Image classification data set "16kImages" (oscleong/molecular_imaging_repository on GitHub). Class labels (2): inversion symmetry false, inversion symmetry true.

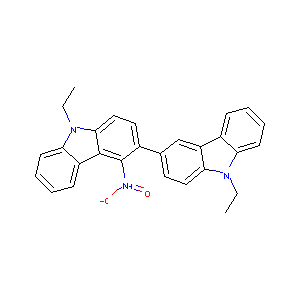
Label: inversion symmetry false

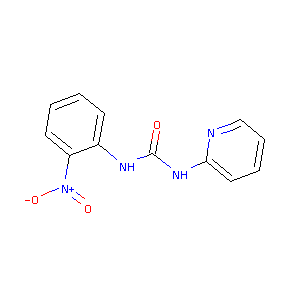
Label: inversion symmetry true

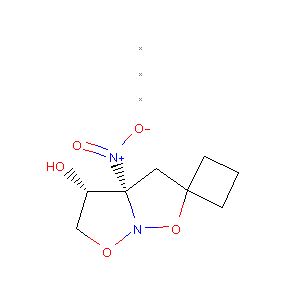
Label: inversion symmetry false

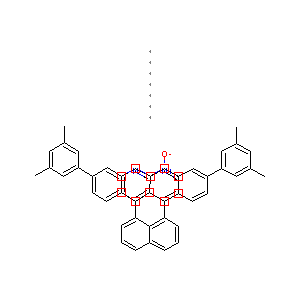
Label: inversion symmetry true

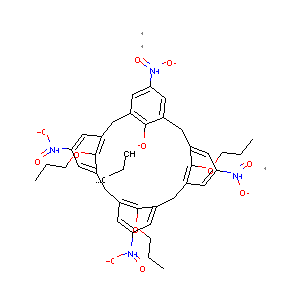
Label: inversion symmetry true

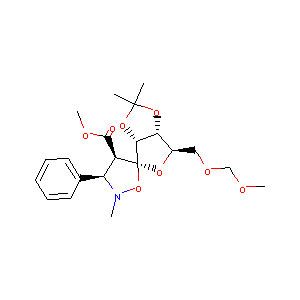
Label: inversion symmetry false
